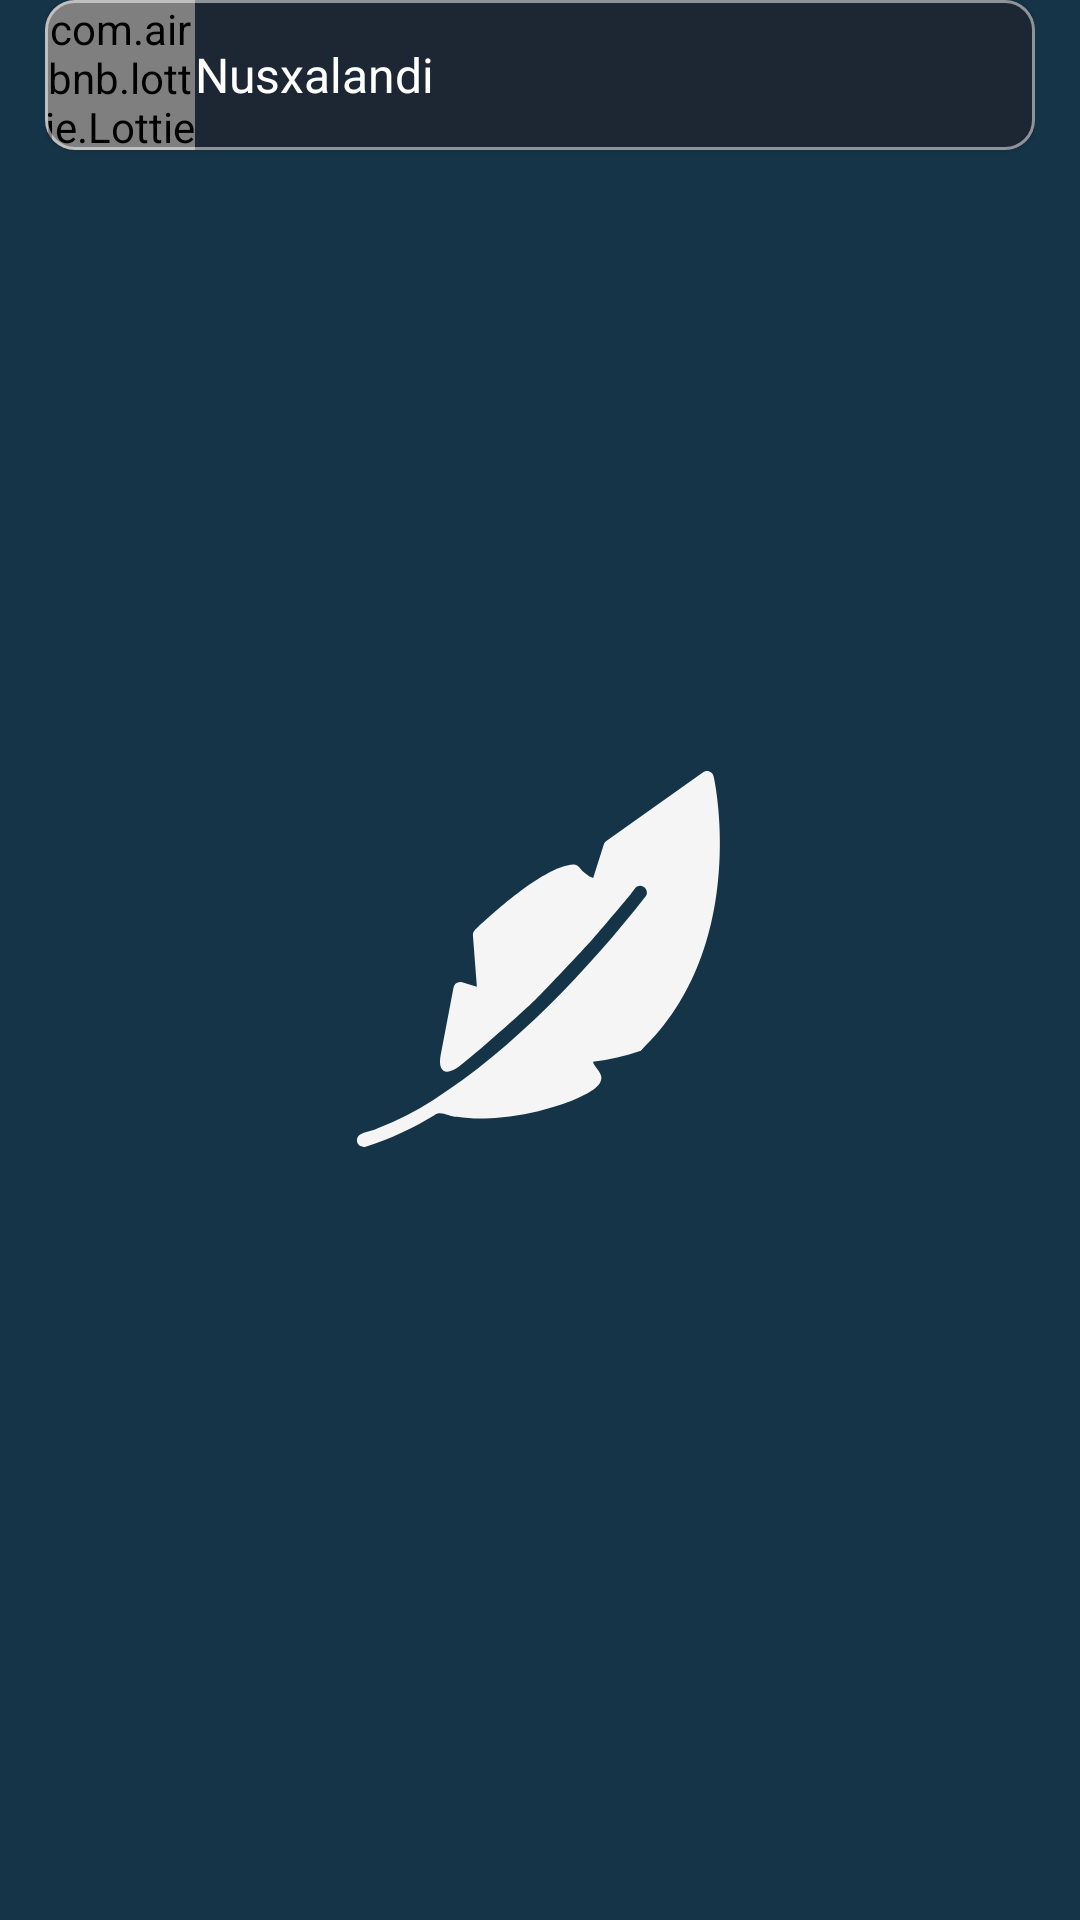

Layout XML and referenced resources for this Android screen:
<!-- AndroidManifest.xml: application theme Theme.Aphorisms -->
<!-- res/layout/snackbar_layout.xml -->
<?xml version="1.0" encoding="utf-8"?>
<LinearLayout xmlns:android="http://schemas.android.com/apk/res/android"
    xmlns:app="http://schemas.android.com/apk/res-auto"
    xmlns:tools="http://schemas.android.com/tools"
    android:id="@+id/toast_root_layout"
    android:layout_width="match_parent"
    android:layout_height="wrap_content"
    android:paddingStart="15dp"
    android:paddingEnd="15dp"
    android:paddingBottom="25dp">

    <com.google.android.material.card.MaterialCardView
        android:id="@+id/cardView"
        android:layout_width="match_parent"
        android:layout_height="wrap_content"
        android:foreground="?android:attr/selectableItemBackground"
        app:cardCornerRadius="10dp"
        app:cardElevation="1dp"
        app:cardPreventCornerOverlap="true"
        app:strokeColor="@color/white_50"
        tools:ignore="MissingConstraints">

        <LinearLayout
            android:layout_width="match_parent"
            android:layout_height="match_parent"
            android:background="#1D2733"
            android:orientation="horizontal">

            <com.airbnb.lottie.LottieAnimationView
                android:id="@+id/copyLottie"
                android:layout_width="50dp"
                android:layout_height="50dp"
                android:layout_gravity="center"
                android:adjustViewBounds="true"
                android:scaleType="centerInside"
                app:lottie_autoPlay="true"
                app:lottie_loop="true"
                app:lottie_rawRes="@raw/copy_toast"
                tools:ignore="MissingConstraints" />

            <TextView
                android:id="@+id/tvCopy"
                style="@style/text_style"
                android:layout_width="match_parent"
                android:layout_height="match_parent"
                android:layout_gravity="center"
                android:ellipsize="end"
                android:gravity="center|start"
                android:lineSpacingExtra="3dp"
                android:maxLines="3"
                android:text="@string/copied"
                android:textColor="@color/white"
                android:textSize="16sp"
                app:layout_constraintBottom_toBottomOf="parent"
                app:layout_constraintStart_toEndOf="@id/copyLottie"
                app:layout_constraintTop_toTopOf="parent"
                tools:ignore="MissingConstraints" />
        </LinearLayout>
    </com.google.android.material.card.MaterialCardView>


</LinearLayout>
<!-- resources referenced by this layout -->
<resources>
  <color name="white">#FFFFFFFF</color>
  <color name="white_50">#80FFFFFF</color>
  <string name="copied">Nusxalandi</string>
  <style name="text_style">
          <item name="android:textColor">@color/white</item>
          <item name="fontFamily">@font/roboto_slab</item>
          <item name="android:textSize">14sp</item>
      </style>
  <style name="Theme.Aphorisms" parent="Base.Theme.Aphorisms" />
  <style name="Base.Theme.Aphorisms" parent="Theme.Material3.DayNight.NoActionBar">
          
          
          <item name="android:statusBarColor">@color/black_custom</item>
          <item name="android:navigationBarColor">@color/black_custom</item>
          <item name="android:windowBackground">@drawable/background_splash_night</item>
          <item name="colorAccent">@color/ripple_color</item>
          <item name="android:textColorHighlight">@color/ripple_color</item>
          <item name="android:colorControlActivated">@color/white</item>
          <item name="colorOnSurface">@color/white_50</item>
          <item name="colorSecondary">@color/white_50</item>
          <item name="colorPrimary">@color/white_50</item>
          <item name="colorPrimaryDark">@color/white_50</item>
      </style>
  <color name="black_custom">#153448</color>
  <!-- drawable background_splash_night (drawable) -->
  <layer-list xmlns:android="http://schemas.android.com/apk/res/android">
      <item android:drawable="@color/black_custom" />
      <item
          android:width="288dp"
          android:height="288dp"
          android:drawable="@drawable/splash_logo"
          android:gravity="center" />
  </layer-list>
  <color name="ripple_color">#80F5F5F5</color>
  <!-- drawable splash_logo (drawable) -->
  <vector xmlns:android="http://schemas.android.com/apk/res/android"
      android:width="288dp"
      android:height="288dp"
      android:viewportWidth="288"
      android:viewportHeight="288">
    <path
        android:pathData="M108.46,190.63C102.53,194.4 96.24,197.59 89.7,200.16C87.5,201.47 82.36,201.15 83.07,204.71C83.25,205.27 83.64,205.75 84.16,206.03C84.68,206.31 85.29,206.37 85.86,206.21C93.9,203.67 101.59,200.15 108.77,195.73C110.95,193.92 113.63,196.29 116.32,196.27C118.95,196.67 121.6,196.87 124.26,196.85C141.36,196.85 160.63,189.87 163.76,185.35C166,182.04 162.35,180.48 161.65,177.9C167.09,177.22 172.43,175.98 177.61,174.21C214.43,139.37 202.03,82.68 201.84,82.71C201.76,82.35 201.59,82.03 201.34,81.75C201.1,81.48 200.8,81.27 200.45,81.14C200.11,81.01 199.74,80.97 199.38,81.02C199.02,81.07 198.67,81.2 198.38,81.41L166.11,104.35C165.71,104.64 165.41,105.04 165.26,105.51L161.72,116.7C159.88,115.92 158.28,114.67 157.07,113.07C156.85,112.78 156.56,112.54 156.23,112.38C155.9,112.23 155.53,112.16 155.17,112.18C144.67,112.63 124.58,131.83 122.32,134.02C122.07,134.25 121.89,134.53 121.77,134.84C121.65,135.15 121.61,135.48 121.64,135.81L122.96,152.95L118.02,151.45C117.72,151.36 117.4,151.34 117.09,151.38C116.78,151.43 116.48,151.53 116.21,151.7C115.94,151.86 115.71,152.07 115.53,152.33C115.36,152.58 115.24,152.87 115.18,153.18L110.88,175.75C109.85,181.19 112.56,182.84 117,179.54C122.05,175.8 138.88,160.8 142.43,157.29C145.87,153.89 158.51,140.47 161.42,137.18C163.87,134.43 172.1,124.71 173.79,122.61C174.12,122.19 174.89,121.14 175.64,120.14C175.84,119.88 176.1,119.66 176.4,119.51C176.7,119.36 177.02,119.28 177.36,119.28C177.69,119.27 178.02,119.34 178.32,119.49C178.62,119.63 178.89,119.84 179.1,120.1L179.14,120.15C179.45,120.53 179.62,121.01 179.63,121.5C179.63,121.99 179.47,122.48 179.17,122.86C160.65,146.54 134.8,174.06 108.46,190.63Z"
        android:fillColor="#F5F5F5"/>
  </vector>
</resources>
